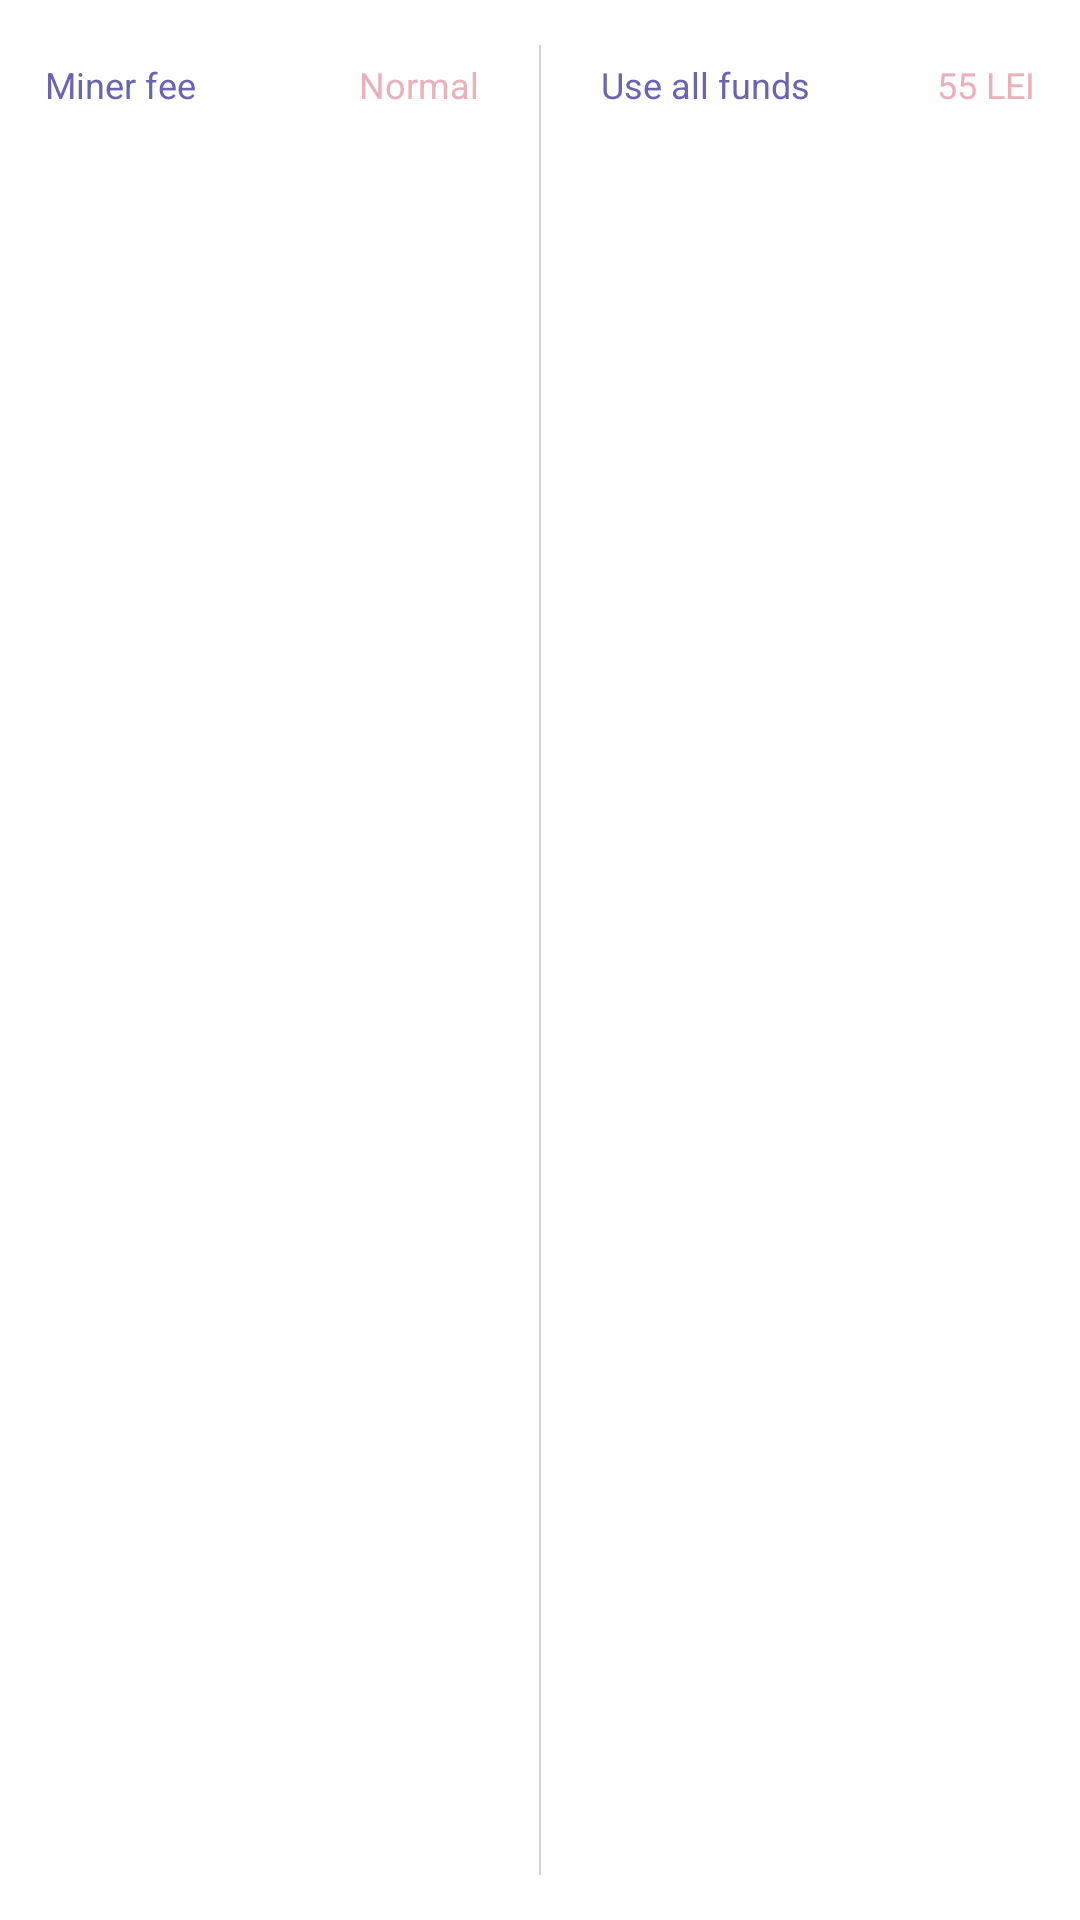

Write the Android layout XML for this screen, with the resource values it uses.
<!-- AndroidManifest.xml: application theme AppTheme -->
<!-- res/layout/content_for_secondlist.xml -->
<?xml version="1.0" encoding="utf-8"?>
<RelativeLayout xmlns:android="http://schemas.android.com/apk/res/android"
    android:layout_width="match_parent"
    android:layout_height="60dp"
    android:background="#ffffff"
    android:padding="15dp"
    >
    <RelativeLayout
        android:layout_width="wrap_content"
        android:layout_height="wrap_content"
        >

        <TextView
            android:layout_width="wrap_content"
            android:layout_height="wrap_content"
            android:text="Miner fee"
            android:textColor="@color/violet"
            android:id="@+id/miner"
            android:layout_alignParentLeft="true"
            android:layout_alignParentStart="true"
            android:layout_marginTop="5dp"
            android:textSize="12sp"
            />
        <TextView
            android:layout_width="wrap_content"
            android:layout_height="wrap_content"
            android:text="Normal"
            android:textColor="@color/dark_pink"
            android:id="@+id/miner_type"
            android:layout_toLeftOf="@+id/horizontal_line"
            android:layout_marginTop="5dp"
            android:textSize="12sp"
            />
        <View
            android:layout_width="0.5dp"
            android:layout_height="match_parent"
            android:layout_centerInParent="true"
            android:background="@color/light_violet"
            android:id="@+id/horizontal_line"
            android:layout_marginLeft="20dp"
            android:layout_marginRight="20dp"

            />

        <TextView
            android:layout_width="wrap_content"
            android:layout_height="wrap_content"
            android:textColor="@color/violet"
            android:text="Use all funds"
            android:layout_marginTop="5dp"
            android:id="@+id/funds"
            android:layout_toRightOf="@+id/horizontal_line"
            android:textSize="12sp"
            />
        <TextView
            android:layout_width="wrap_content"
            android:layout_height="wrap_content"
            android:text="55 LEI"
            android:textColor="@color/dark_pink"
            android:id="@+id/funds_amout"
            android:layout_alignParentRight="true"
            android:layout_alignParentEnd="true"
            android:textSize="12sp"
            android:layout_marginTop="5dp"
            />
    </RelativeLayout>

</RelativeLayout>
<!-- resources referenced by this layout -->
<resources>
  <color name="dark_pink">#E9B1B9</color>
  <color name="light_violet">#D1D1E4</color>
  <color name="violet">#6965AF</color>
  <style name="AppTheme" parent="Theme.AppCompat.Light.NoActionBar">
          
          <item name="colorPrimary">@color/violet</item>
          <item name="colorPrimaryDark">@color/colorPrimaryDark</item>
          <item name="colorAccent">@color/colorAccent</item>
          <item name="android:statusBarColor">@android:color/transparent</item>
  
      </style>
  <color name="colorPrimaryDark">#303F9F</color>
  <color name="colorAccent">#FF4081</color>
</resources>
